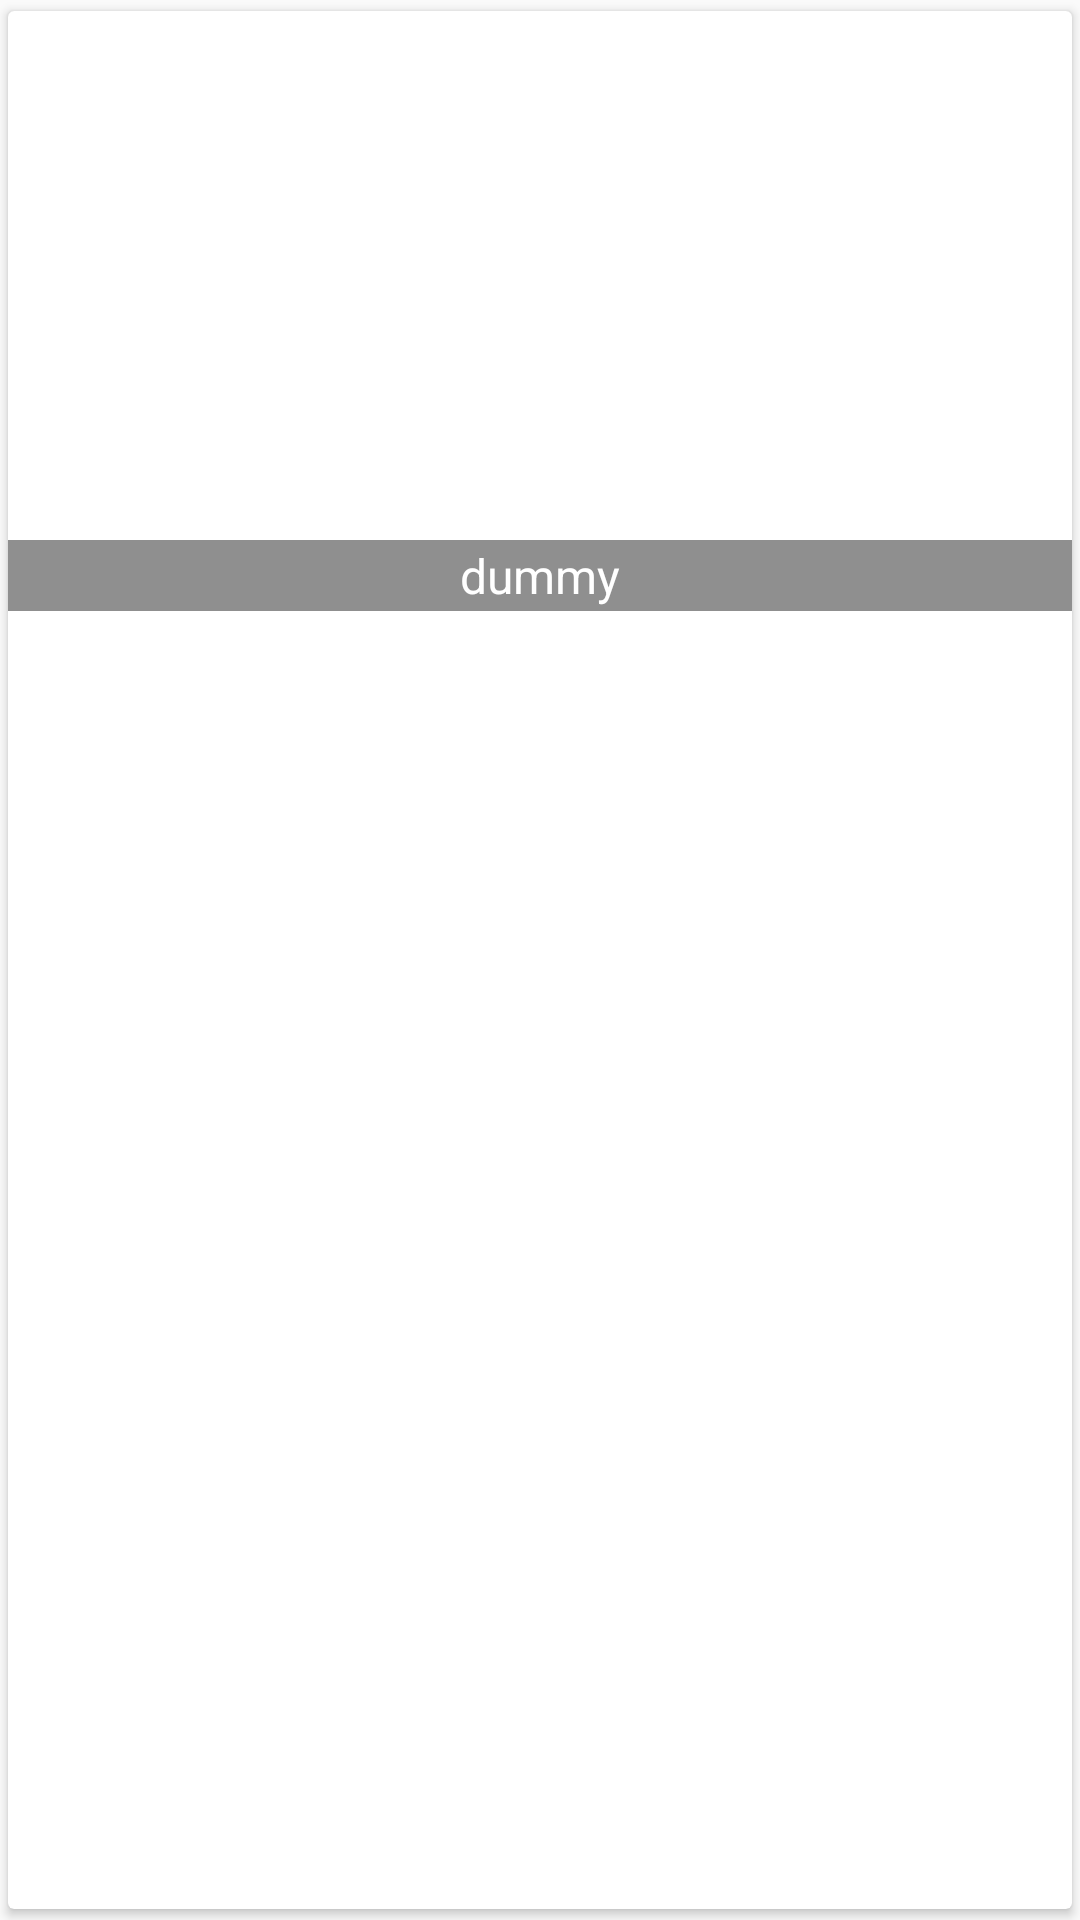

Layout XML and referenced resources for this Android screen:
<!-- AndroidManifest.xml: application theme AppTheme -->
<!-- res/layout/image_list.xml -->
<?xml version="1.0" encoding="utf-8"?>
<android.support.v7.widget.CardView
    android:layout_width="match_parent"
    android:layout_height="wrap_content"
    xmlns:app="http://schemas.android.com/apk/res-auto"
    app:cardUseCompatPadding="true"
   android:layout_margin="2dp"
    xmlns:android="http://schemas.android.com/apk/res/android">
    <RelativeLayout
        android:layout_width="match_parent"
        android:layout_height="wrap_content">
        <ImageView
            android:id="@+id/iv_image"
            android:layout_width="match_parent"
            android:layout_height="200dp"
            android:src="@drawable/ic_launcher_background"
            android:scaleType="centerCrop"/>
        <TextView
            android:id="@+id/tv_name"
            android:layout_width="match_parent"
            android:layout_height="wrap_content"
            android:textSize="16sp"
            android:layout_alignBottom="@id/iv_image"
            android:textColor="@color/white"
            android:padding="1dp"
            android:text="@string/dummy"
            android:gravity="center"
            android:background="#70000000"/>

    </RelativeLayout>

</android.support.v7.widget.CardView>
<!-- resources referenced by this layout -->
<resources>
  <color name="white">#FFFFFF</color>
  <string name="dummy">dummy</string>
  <style name="AppTheme" parent="Theme.AppCompat.Light.DarkActionBar">
          
          <item name="colorPrimary">@color/colorPrimary</item>
          <item name="colorPrimaryDark">@color/colorPrimaryDark</item>
          <item name="colorAccent">@color/colorAccent</item>
      </style>
  <color name="colorPrimary">#3F51B5</color>
  <color name="colorPrimaryDark">#303F9F</color>
  <color name="colorAccent">#FF4081</color>
</resources>
